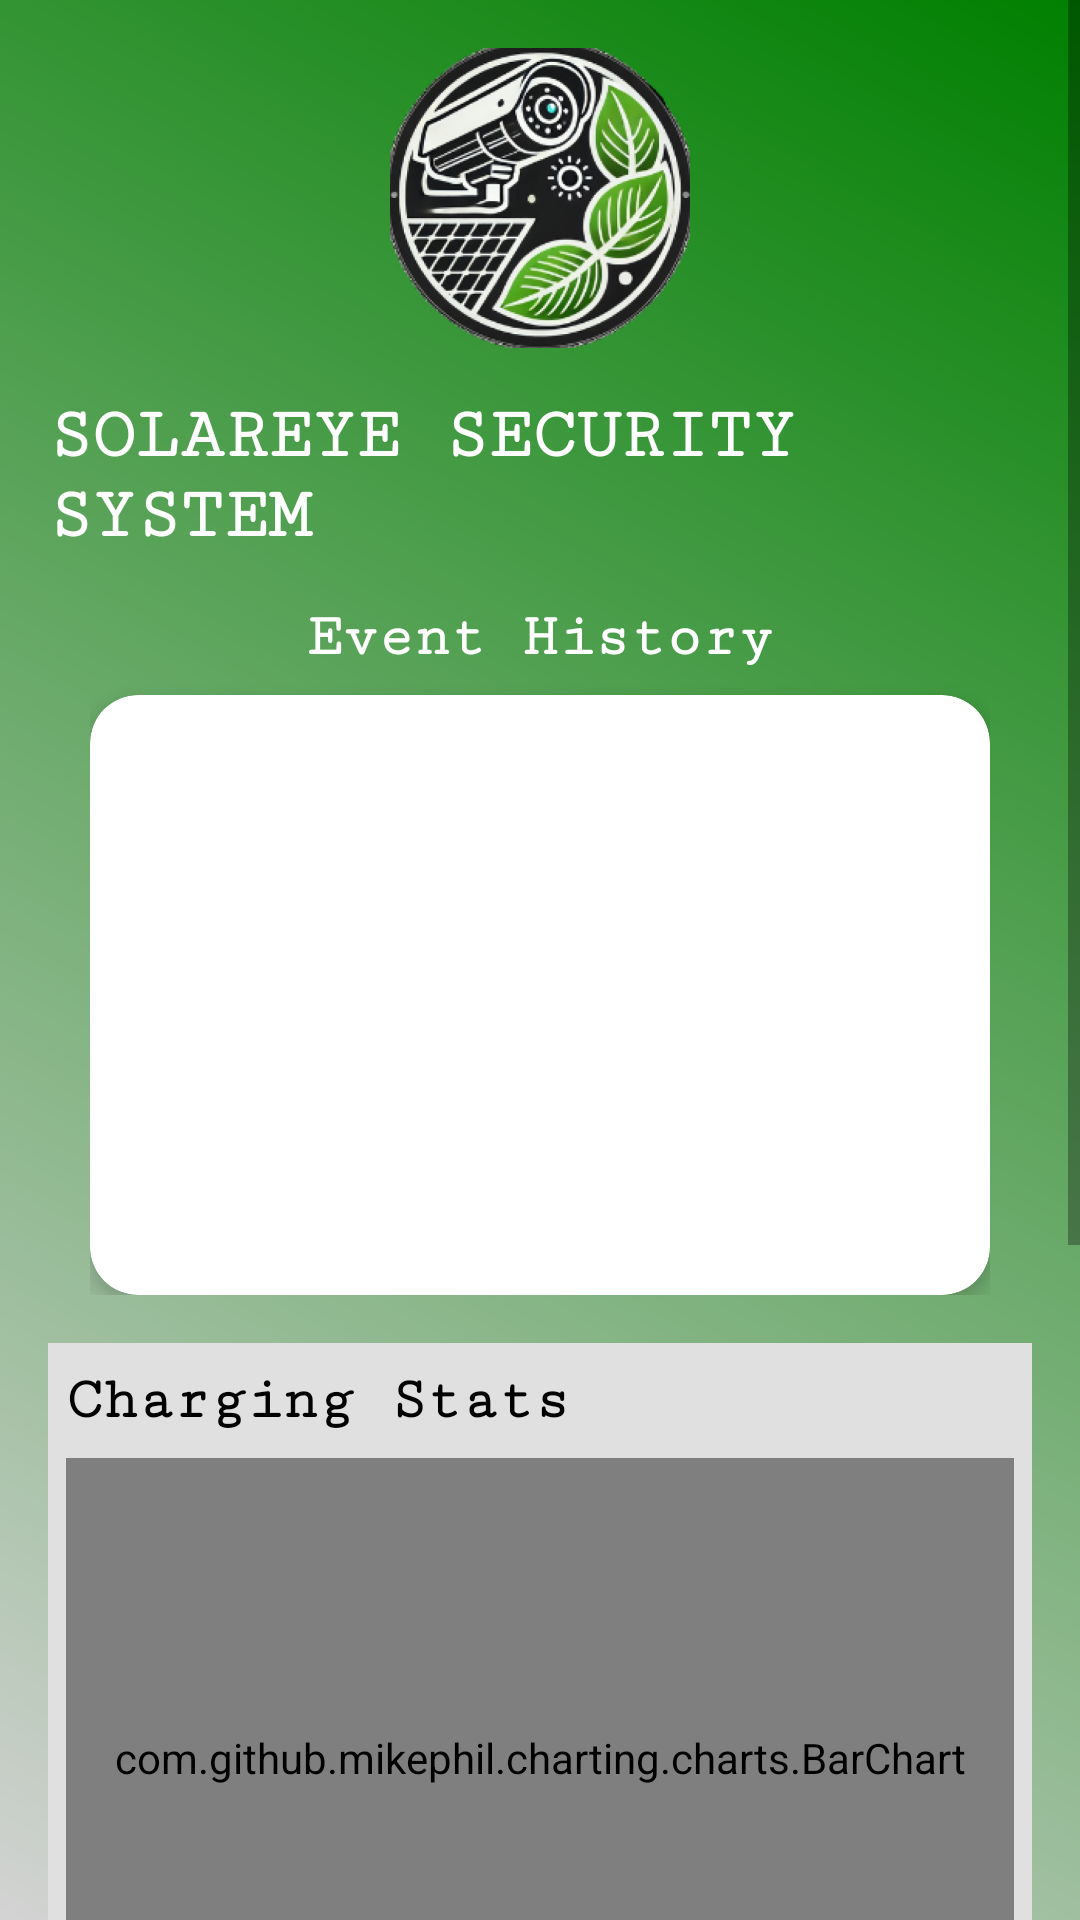

The Android layout XML behind this screen, and the referenced resources:
<!-- AndroidManifest.xml: activity theme Theme.SolarEye -->
<!-- res/layout/activity_main.xml -->
<?xml version="1.0" encoding="utf-8"?>
<ScrollView
    xmlns:android="http://schemas.android.com/apk/res/android"
    xmlns:app="http://schemas.android.com/apk/res-auto"
    xmlns:tools="http://schemas.android.com/tools"
    android:layout_width="match_parent"
    android:layout_height="match_parent"
    android:background="@drawable/gradient_bg">

    <LinearLayout
        android:layout_width="match_parent"
        android:layout_height="wrap_content"
        android:orientation="vertical"
        android:gravity="center"
        android:padding="16dp">

        
        <ImageView
            android:layout_width="100dp"
            android:layout_height="100dp"
            android:layout_gravity="center"
            android:layout_marginBottom="16dp"
            android:contentDescription="@string/logo_content_description"
            android:src="@drawable/ic_logo" />

        <TextView
            android:layout_width="wrap_content"
            android:layout_height="wrap_content"
            android:layout_gravity="center"
            android:layout_marginBottom="16dp"
            android:fontFamily="serif-monospace"
            android:text="@string/app_title"
            android:textColor="@color/white"
            android:textSize="24sp"
            android:textStyle="bold" />

        
        <LinearLayout
            android:id="@+id/eventHistorySection"
            android:layout_width="wrap_content"
            android:layout_height="wrap_content"
            android:orientation="vertical"
            android:gravity="center"
            android:clickable="true"
            android:focusable="true"
            android:layout_marginBottom="16dp">

            <TextView
                android:layout_width="wrap_content"
                android:layout_height="wrap_content"
                android:layout_marginBottom="8dp"
                android:fontFamily="serif-monospace"
                android:text="@string/event_history"
                android:textColor="@color/white"
                android:textSize="20sp"
                android:textStyle="bold" />

            
            <androidx.cardview.widget.CardView
                android:layout_width="300dp"
                android:layout_height="200dp"
                app:cardCornerRadius="16dp"
                app:cardElevation="4dp">

                <ImageView
                    android:id="@+id/eventHistoryImage"
                    android:layout_width="match_parent"
                    android:layout_height="match_parent"
                    android:scaleType="centerCrop"
                    android:contentDescription="@string/event_history_image_description" />
            </androidx.cardview.widget.CardView>
        </LinearLayout>

        
        <LinearLayout
            android:id="@+id/chargingStatsView"
            android:layout_width="332dp"
            android:layout_height="253dp"
            android:layout_marginBottom="16dp"
            android:background="#E0E0E0"
            android:orientation="vertical"
            android:padding="8dp">

            <TextView
                android:layout_width="wrap_content"
                android:layout_height="wrap_content"
                android:layout_marginBottom="8dp"
                android:fontFamily="serif-monospace"
                android:text="@string/charging_stats"
                android:textColor="@color/black"
                android:textSize="20sp"
                android:textStyle="bold" />

            
            <com.github.mikephil.charting.charts.BarChart
                android:id="@+id/batteryLevelChart"
                android:layout_width="match_parent"
                android:layout_height="200dp"
                android:layout_gravity="center"
                android:layout_marginBottom="16dp" />
        </LinearLayout>

        
        <Button
            android:id="@+id/modesOfOperationButton"
            android:layout_width="wrap_content"
            android:layout_height="wrap_content"
            android:layout_gravity="center"
            android:layout_marginBottom="16dp"
            android:background="@android:color/holo_orange_light"
            android:fontFamily="serif-monospace"
            android:text="@string/modes_of_operation"
            android:textColor="@android:color/white"
            android:textSize="18sp"
            android:textStyle="bold"
            tools:ignore="TextContrastCheck" />

        
        <TextView
            android:layout_width="wrap_content"
            android:layout_height="wrap_content"
            android:layout_marginBottom="8dp"
            android:fontFamily="serif-monospace"
            android:text="@string/system_controls"
            android:textColor="#000000"
            android:textSize="20sp"
            android:textStyle="bold" />

        
        <LinearLayout
            android:id="@+id/controlsView"
            android:layout_width="match_parent"
            android:layout_height="wrap_content"
            android:orientation="horizontal"
            android:gravity="center"
            android:layout_marginBottom="16dp">

            <FrameLayout
                android:layout_width="wrap_content"
                android:layout_height="wrap_content"
                android:layout_margin="8dp">

                <ImageButton
                    android:id="@+id/cameraControlButton"
                    android:layout_width="80dp"
                    android:layout_height="80dp"
                    android:background="@drawable/rounded_button_green"
                    android:padding="16dp"
                    android:contentDescription="@string/camera_control"
                    android:scaleType="fitCenter"
                    android:src="@drawable/baseline_linked_camera_24"
                    app:tint="@android:color/white"
                    tools:ignore="ImageContrastCheck" />
            </FrameLayout>

            <FrameLayout
                android:layout_width="wrap_content"
                android:layout_height="wrap_content"
                android:layout_margin="8dp">

                
                <ImageButton
                    android:id="@+id/lightControlButton"
                    android:layout_width="80dp"
                    android:layout_height="80dp"
                    android:background="@drawable/rounded_button_green"
                    android:padding="16dp"
                    android:contentDescription="@string/light_control"
                    android:scaleType="fitCenter"
                    android:src="@drawable/baseline_lightbulb_24"
                    app:tint="@android:color/white"
                    tools:ignore="ImageContrastCheck" />
            </FrameLayout>

            <FrameLayout
                android:layout_width="wrap_content"
                android:layout_height="wrap_content"
                android:layout_margin="8dp">

                <ImageButton
                    android:id="@+id/sosButton"
                    android:layout_width="80dp"
                    android:layout_height="80dp"
                    android:background="@color/red_700"
                    android:contentDescription="@string/sos_button"
                    android:padding="16dp"
                    android:scaleType="fitCenter"
                    android:src="@drawable/baseline_sos_24"
                    app:tint="@android:color/white"
                    tools:ignore="ImageContrastCheck,RedundantDescriptionCheck" />
            </FrameLayout>
        </LinearLayout>

        
        <Button
            android:id="@+id/settingsButton"
            android:layout_width="wrap_content"
            android:layout_height="wrap_content"
            android:layout_gravity="center"
            android:background="@drawable/rounded_button_green"
            android:fontFamily="serif-monospace"
            android:text="@string/settings"
            android:textColor="@android:color/white"
            android:textSize="18sp"
            android:textStyle="bold"
            tools:ignore="TextContrastCheck" />
    </LinearLayout>
</ScrollView>
<!-- resources referenced by this layout -->
<resources>
  <color name="black">#FF000000</color>
  <color name="red_700">#D32F2F</color>
  <color name="white">#FFFFFFFF</color>
  <!-- drawable gradient_bg (drawable) -->
  <?xml version="1.0" encoding="utf-8"?>
  <layer-list xmlns:android="http://schemas.android.com/apk/res/android">
      <item>
          <shape android:shape="rectangle">
              <gradient
                  android:angle="45"
                  android:startColor="#D3D3D3"
                  android:endColor="#008000"
                  android:type="linear"/>
          </shape>
      </item>
  </layer-list>
  <!-- drawable ic_logo: png bitmap (drawable, 454500 bytes) -->
  <!-- drawable rounded_button_green (drawable) -->
  <?xml version="1.0" encoding="utf-8"?>
  <selector xmlns:android="http://schemas.android.com/apk/res/android">
      
      <item android:state_pressed="true">
          <shape android:shape="rectangle">
              <corners android:radius="12dp" />
              <solid android:color="#2a2a2a" />
          </shape>
      </item>
      
      <item>
          <shape android:shape="rectangle">
              <corners android:radius="12dp" />
              <solid android:color="#2a2a2a" />
          </shape>
      </item>
  </selector>
  <string name="app_title">SOLAREYE SECURITY SYSTEM</string>
  <string name="camera_control">Camera Control</string>
  <string name="charging_stats">Charging Stats</string>
  <string name="event_history">Event History</string>
  <string name="event_history_image_description">Event History Image</string>
  <string name="light_control">Light Control</string>
  <string name="logo_content_description">SolarEye Logo</string>
  <string name="modes_of_operation">Modes of Operation</string>
  <string name="settings">Settings</string>
  <string name="sos_button">SOS Button</string>
  <string name="system_controls">SYSTEM CONTROLS</string>
  <style name="Theme.SolarEye" parent="Theme.MaterialComponents.DayNight.DarkActionBar">
          <item name="colorPrimary">@color/green_500</item>
          <item name="colorPrimaryVariant">@color/green_700</item>
          <item name="colorOnPrimary">@android:color/white</item>
  
          <item name="colorSecondary">@color/red_500</item>
          <item name="colorSecondaryVariant">@color/red_700</item>
          <item name="colorOnSecondary">@android:color/white</item>
  
          <item name="android:windowBackground">@android:color/white</item>
      </style>
  <color name="green_500">#4CAF50</color>
  <color name="green_700">#388E3C</color>
  <color name="red_500">#F44336</color>
</resources>
